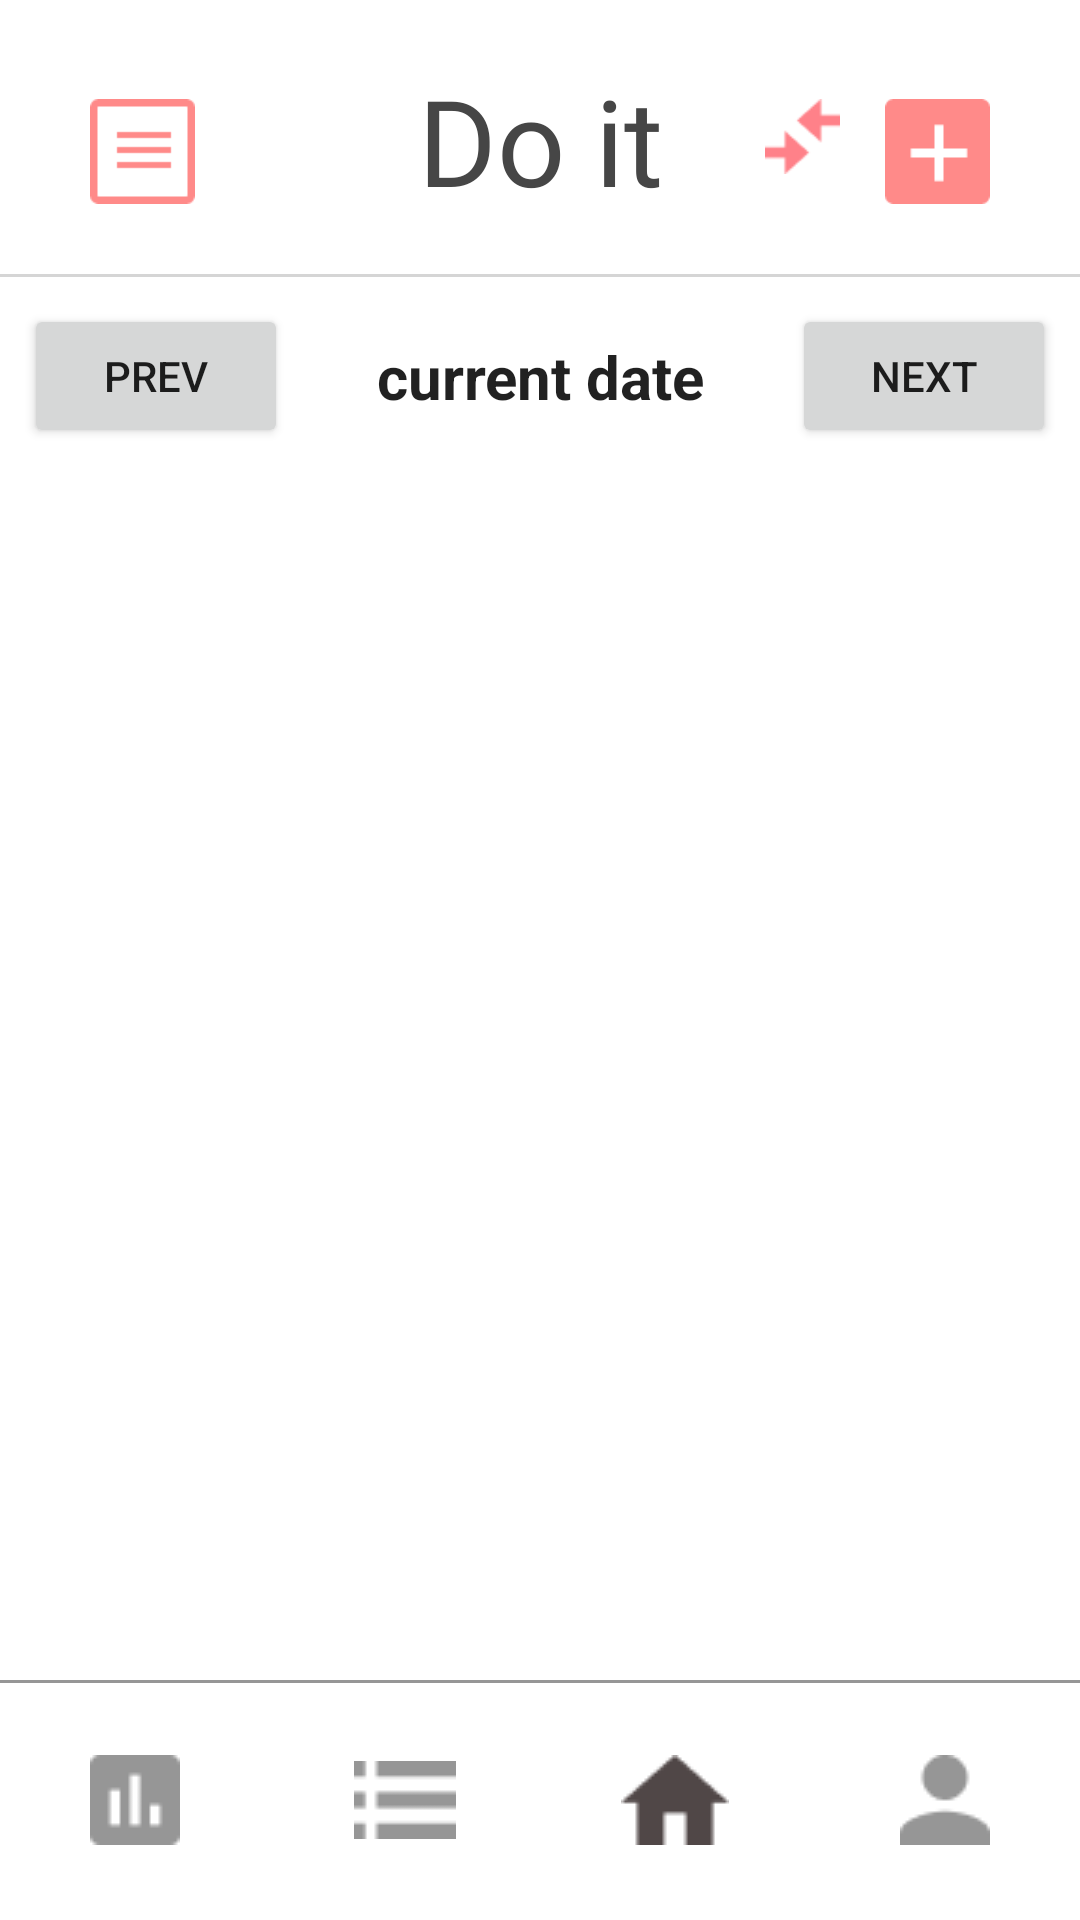

Reconstruct the res/layout file that produces this screen, plus the resources it refers to.
<!-- AndroidManifest.xml: application theme Theme.KoKoApplication -->
<!-- res/layout/activity_week.xml -->
<?xml version="1.0" encoding="utf-8"?>
<RelativeLayout xmlns:android="http://schemas.android.com/apk/res/android"
    xmlns:app="http://schemas.android.com/apk/res-auto"
    xmlns:tools="http://schemas.android.com/tools"
    android:layout_width="match_parent"
    android:layout_height="match_parent"
    android:orientation="vertical"
    tools:context=".WeekActivity">

    <TextView
        android:id="@+id/doit"
        android:layout_width="match_parent"
        android:layout_height="wrap_content"
        android:background="@drawable/border_bottom"
        android:fontFamily="@font/font_style"
        android:gravity="center|center_vertical"
        android:padding="20dp"
        android:text="Do it"
        android:textColor="#464646"
        android:textSize="40sp" />


        <ImageView
            android:id="@+id/monthchange"
            android:layout_width="25dp"
            android:layout_height="25dp"
            android:layout_alignParentRight="true"
            android:layout_marginTop="33dp"
            android:layout_marginRight="80dp"
            android:scaleType="centerCrop"
            android:src="@drawable/week_change" />

        <ImageView
            android:id="@+id/today"
            android:layout_width="35dp"
            android:layout_height="35dp"
            android:layout_alignParentLeft="true"
            android:layout_marginTop="33dp"
            android:layout_marginLeft="30dp"
            android:src="@drawable/today_icon" />

    <ImageView
        android:id="@+id/input"
        android:layout_width="35dp"
        android:layout_height="35dp"
        android:layout_alignParentRight="true"
        android:layout_marginTop="33dp"
        android:layout_marginRight="30dp"
        android:src="@drawable/input_goal" />

    <androidx.constraintlayout.widget.ConstraintLayout
        android:layout_below="@id/doit"
        android:id="@+id/constraintLayout"
        android:layout_width="match_parent"
        android:layout_height="wrap_content"
        app:layout_constraintEnd_toEndOf="parent"
        app:layout_constraintStart_toStartOf="parent"
        app:layout_constraintTop_toTopOf="parent">

        
        <Button
            android:id="@+id/calendar_prev_button"
            android:layout_width="wrap_content"
            android:layout_height="wrap_content"
            android:layout_margin="8dp"
            android:text="prev"
            app:layout_constraintBottom_toBottomOf="parent"
            app:layout_constraintStart_toStartOf="parent"
            app:layout_constraintTop_toTopOf="parent" />

        
        <TextView
            android:id="@+id/txt_current_month"
            android:layout_width="wrap_content"
            android:layout_height="wrap_content"
            android:gravity="center"
            android:text="current date"
            android:textAppearance="@android:style/TextAppearance.Medium"
            android:textSize="20sp"
            android:textStyle="bold"
            app:layout_constraintBottom_toBottomOf="parent"
            app:layout_constraintEnd_toEndOf="parent"
            app:layout_constraintStart_toStartOf="parent"
            app:layout_constraintTop_toTopOf="parent" />

        
        <Button
            android:id="@+id/calendar_next_button"
            android:layout_width="wrap_content"
            android:layout_height="wrap_content"
            android:layout_margin="8dp"
            android:text="next"
            app:layout_constraintBottom_toBottomOf="parent"
            app:layout_constraintEnd_toEndOf="parent"
            app:layout_constraintTop_toTopOf="parent" />
    </androidx.constraintlayout.widget.ConstraintLayout>

    
    <androidx.recyclerview.widget.RecyclerView
        android:id="@+id/calendar_recycler_view"
        android:layout_width="match_parent"
        android:layout_height="wrap_content"
        android:layout_below="@id/constraintLayout"
        android:layout_marginStart="8dp"
        android:layout_marginTop="8dp"
        android:layout_marginEnd="8dp"
        android:layout_marginBottom="8dp"
        app:layout_constraintTop_toBottomOf="@+id/constraintLayout"
        tools:layout_editor_absoluteX="8dp" />


    <LinearLayout
        android:id="@+id/tab_layout"
        android:layout_width="match_parent"
        android:layout_height="80dp"
        android:layout_alignParentBottom="true"
        android:layout_gravity="bottom"
        android:background="@drawable/border"
        android:gravity="center"
        android:orientation="horizontal"
        app:layout_constraintBottom_toBottomOf="parent"
        app:layout_constraintEnd_toEndOf="parent">

        <ImageView
            android:id="@+id/gograp"
            android:layout_width="0dp"
            android:layout_height="wrap_content"
            android:layout_weight="1"
            android:src="@drawable/grap_tab" />

        <ImageView
            android:id="@+id/golist"
            android:layout_width="0dp"
            android:layout_height="wrap_content"
            android:layout_weight="1"
            android:src="@drawable/list_tab" />

        <ImageView
            android:id="@+id/gohome"
            android:layout_width="0dp"
            android:layout_height="wrap_content"
            android:layout_weight="1"
            android:color="@color/dark_gray"
            android:src="@drawable/home_tab_selected" />

        <ImageView
            android:id="@+id/gomy"
            android:layout_width="0dp"
            android:layout_height="wrap_content"
            android:layout_weight="1"
            android:src="@drawable/my_tab" />

    </LinearLayout>


</RelativeLayout>
<!-- resources referenced by this layout -->
<resources>
  <color name="dark_gray">#504747</color>
  <!-- drawable border (drawable) -->
  <?xml version="1.0" encoding="utf-8"?>
  <layer-list xmlns:android="http://schemas.android.com/apk/res/android">
      <item>
          <shape android:shape="rectangle">
              <solid android:color="#969696" />
          </shape>
      </item>
  
      <item android:top="1dp" >
          <shape android:shape="rectangle">
              <solid android:color="#ffffff" />
          </shape>
      </item>
  </layer-list>
  <!-- drawable border_bottom (drawable) -->
  <?xml version="1.0" encoding="utf-8"?>
  <layer-list xmlns:android="http://schemas.android.com/apk/res/android">
  
      
  
      <item
          android:bottom="1dp"
          android:left="-2dp"
          android:right="-2dp"
          android:top="-2dp">
          <shape android:shape="rectangle" >
              <stroke
                  android:width="1dp"
                  android:color="#D5D5D5" />
              <solid android:color="#FFF" />
          </shape>
      </item>
  
  </layer-list>
  <!-- drawable grap_tab: png bitmap (drawable, 273 bytes) -->
  <!-- drawable home_tab_selected: png bitmap (drawable, 380 bytes) -->
  <!-- drawable input_goal: png bitmap (drawable, 372 bytes) -->
  <!-- drawable list_tab: png bitmap (drawable, 254 bytes) -->
  <!-- drawable my_tab: png bitmap (drawable, 404 bytes) -->
  <!-- drawable today_icon: png bitmap (drawable, 521 bytes) -->
  <!-- drawable week_change: png bitmap (drawable, 515 bytes) -->
  <style name="Theme.KoKoApplication" parent="Theme.MaterialComponents.DayNight.DarkActionBar">
          
          <item name="colorPrimary">@color/purple_500</item>
          <item name="colorPrimaryVariant">@color/purple_700</item>
          <item name="colorOnPrimary">@color/white</item>
          
          <item name="colorSecondary">@color/teal_200</item>
          <item name="colorSecondaryVariant">@color/teal_700</item>
          <item name="colorOnSecondary">@color/black</item>
          
          <item name="android:statusBarColor" tools:targetApi="l">?attr/colorPrimaryVariant</item>
          
      </style>
  <color name="purple_500">#FF6200EE</color>
  <color name="purple_700">#FF3700B3</color>
  <color name="white">#FFFFFFFF</color>
  <color name="teal_200">#FF03DAC5</color>
  <color name="teal_700">#FF018786</color>
  <color name="black">#FF000000</color>
</resources>
